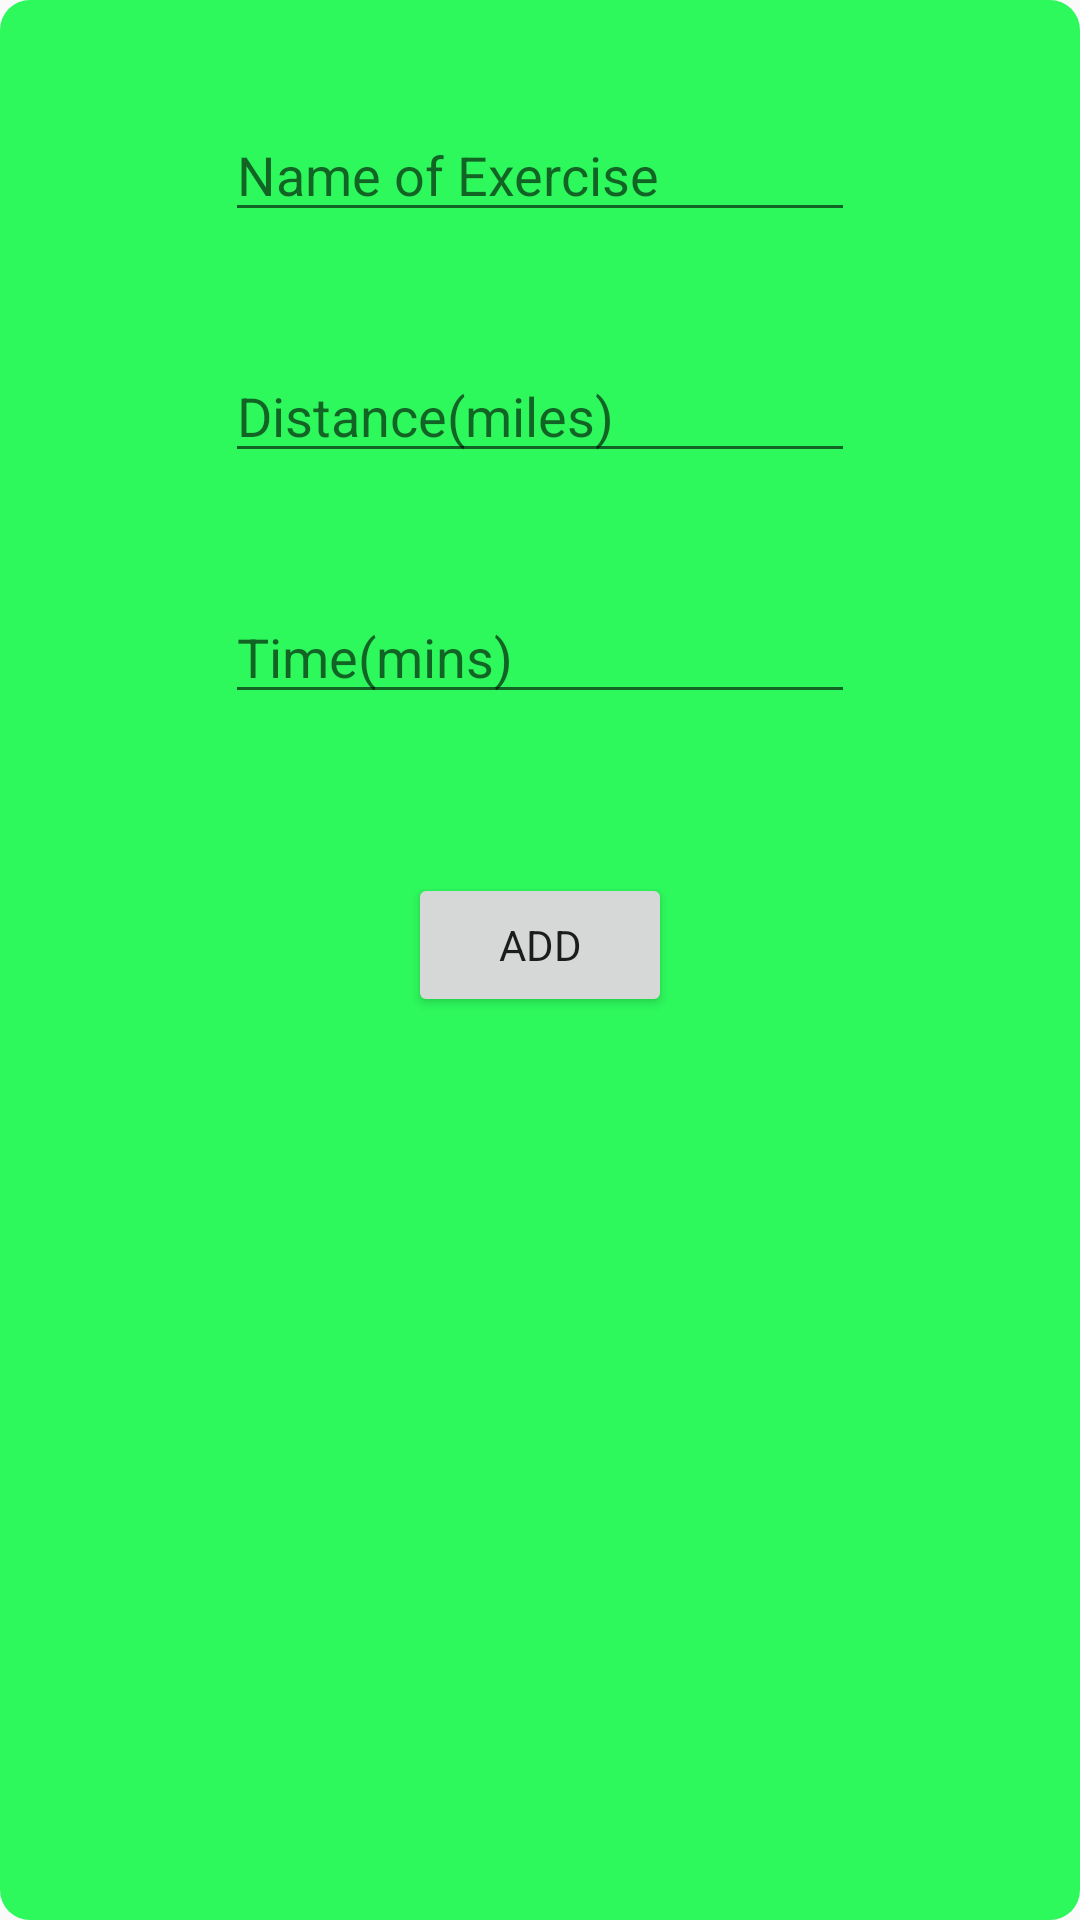

Android layout source for this screen:
<!-- AndroidManifest.xml: application theme AppTheme -->
<!-- res/layout/cardio_popup_window_layout.xml -->
<?xml version="1.0" encoding="utf-8"?>
<RelativeLayout
    xmlns:android="http://schemas.android.com/apk/res/android"
    android:layout_width="300dp"
    android:layout_height="wrap_content"

    android:layout_centerHorizontal="true"
    android:layout_centerVertical="true"
    android:background="@drawable/rounded_popup_box"
    android:padding="10dp">


    <EditText
        android:id="@+id/newExerName"
        android:layout_width="wrap_content"
        android:layout_height="wrap_content"
        android:layout_below="@+id/muscleGroupSpinner"
        android:layout_centerHorizontal="true"
        android:layout_marginTop="26dp"
        android:ems="10"
        android:hint="Name of Exercise"
        android:inputType="textPersonName" />

    <EditText
        android:id="@+id/distance"
        android:layout_width="wrap_content"
        android:layout_height="wrap_content"
        android:layout_below="@+id/newExerName"
        android:layout_centerHorizontal="true"
        android:layout_marginTop="39dp"
        android:ems="10"
        android:inputType="textPersonName"
        android:hint="Distance(miles)" />

    <EditText
        android:id="@+id/time"
        android:layout_width="wrap_content"
        android:layout_height="wrap_content"
        android:layout_below="@+id/distance"
        android:layout_centerHorizontal="true"
        android:layout_marginTop="39dp"
        android:ems="10"
        android:inputType="textPersonName"
        android:hint="Time(mins)" />

    <Button
        android:id="@+id/newExerAddbtn"
        android:layout_width="wrap_content"
        android:layout_height="wrap_content"
        android:layout_below="@+id/time"
        android:layout_centerHorizontal="true"
        android:layout_marginTop="53dp"
        android:text="Add" />



</RelativeLayout>
<!-- resources referenced by this layout -->
<resources>
  <!-- drawable rounded_popup_box (drawable-v24) -->
  <?xml version="1.0" encoding="UTF-8"?>
  <shape xmlns:android="http://schemas.android.com/apk/res/android">
      <solid android:color="@color/green"/>
      
      <corners android:radius="10dp"/>
      <padding android:left="0dp" android:top="0dp" android:right="0dp" android:bottom="0dp" />
  </shape>
  <style name="AppTheme" parent="Theme.AppCompat.Light.NoActionBar">
          
          <item name="colorPrimary">@color/colorPrimary</item>
          <item name="colorPrimaryDark">@color/colorPrimaryDark</item>
          <item name="colorAccent">@color/colorAccent</item>
          <item name="fontFamily">@font/montserrat</item>
      </style>
  <color name="green">#2df95c</color>
  <color name="colorPrimary">#068966</color>
  <color name="colorPrimaryDark">#253546</color>
  <color name="colorAccent">#67a494</color>
</resources>
